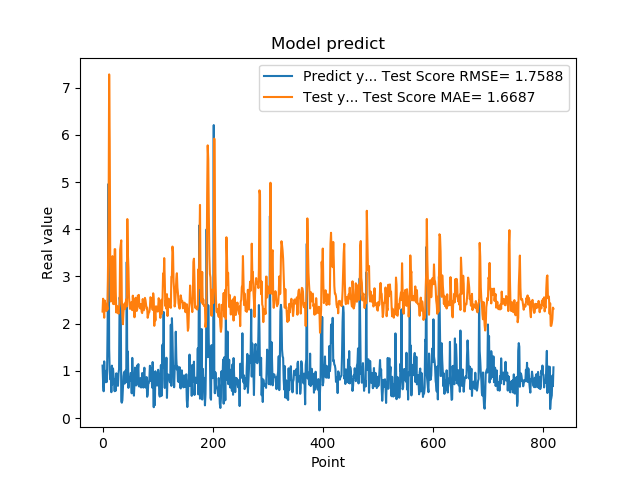

Values plotted in this chart, from the file beside it:
1.111775994300842507e+00, 2.258115242656902666e+00
7.566530108451843262e-01, 2.528754223782506916e+00
5.684260129928588867e-01, 2.300844279543849957e+00
1.201630949974060059e+00, 2.126592296722000786e+00
8.802530169486999512e-01, 2.490170560351576690e+00
8.531429767608642578e-01, 2.436152624841031678e+00
7.591750025749206543e-01, 2.388104006633207099e+00
1.005007982254028320e+00, 2.267964555725771714e+00
7.687720060348510742e-01, 2.394012599897444638e+00
1.740013241767883301e+00, 2.299586710017896163e+00
2.913533687591552734e+00, 3.195107741487945407e+00
4.963075160980224609e+00, 4.201058593454971124e+00
1.471215128898620605e+00, 7.279628301520636668e+00
1.000648975372314453e+00, 5.873345381063279191e+00
8.220189809799194336e-01, 3.286716586669885753e+00
9.362199902534482643e-01, 2.469438076495552803e+00
5.486897230148315430e-01, 2.518832397762094555e+00
1.111255049705505371e+00, 2.910062606238534855e+00
7.148039937019348145e-01, 3.430381473253025781e+00
1.052167057991027832e+00, 2.419897168764450157e+00
8.955980539321898304e-01, 2.440750460676559097e+00
7.769405245780944824e-01, 2.412544280248148709e+00
5.699509978294372559e-01, 3.579136784981440389e+00
8.244060277938842773e-01, 3.577274950138276566e+00
5.800840258598327637e-01, 2.675876626022021476e+00
9.488009810447691761e-01, 2.235890925102546500e+00
7.918390035629272461e-01, 2.377119254364167933e+00
6.937990188598632812e-01, 2.346341636208169934e+00
6.834830045700073242e-01, 2.253721077991862831e+00
9.433320164680479847e-01, 2.211380794126640570e+00
1.032713770866394043e+00, 2.338043577402131312e+00
2.556216001510620117e+00, 2.422169798720332334e+00
2.464895963668823242e+00, 3.568303649635225838e+00
2.728049993515014204e+00, 3.668287124550421829e+00
3.558506965637206476e-01, 3.765008835646058039e+00
3.262020051479339600e-01, 2.518039053723848397e+00
3.781589865684509277e-01, 2.167877229297503039e+00
6.306380033493041992e-01, 1.988350404560319973e+00
8.854129910469055176e-01, 2.239059189607371714e+00
9.743152856826782227e-01, 2.366044500658500915e+00
7.307389974594116211e-01, 2.426119552520232148e+00
9.521890282630921520e-01, 2.311753195217538970e+00
1.011654973030090332e+00, 2.444994071104298339e+00
7.643579840660095215e-01, 2.516268730649532603e+00
3.306220054626464844e+00, 2.365335207499684511e+00
7.543110251426696777e-01, 4.215662353428160536e+00
1.409499049186706321e+00, 3.491797574728041642e+00
6.401469707489013672e-01, 3.182436963850105105e+00
8.640019893646240234e-01, 2.579875589593481067e+00
8.469420075416564941e-01, 2.407415703490055403e+00
7.976629734039306641e-01, 2.312548584788958639e+00
9.555831551551821068e-01, 2.339404419562314708e+00
9.546210169792175293e-01, 2.452036186668105966e+00
5.251880288124084473e-01, 2.439935063612715727e+00
1.275226235389709695e+00, 2.285502104418482006e+00
8.355640172958374023e-01, 2.593622703190622936e+00
7.640249729156494141e-01, 2.406067262848782029e+00
4.752210080623626154e-01, 2.329196297262231319e+00
7.414129972457885742e-01, 2.135559519451568633e+00
1.069700956344604492e+00, 2.337211990079955726e+00
7.892770171165466309e-01, 2.548982773436131666e+00
... 759 more rows
